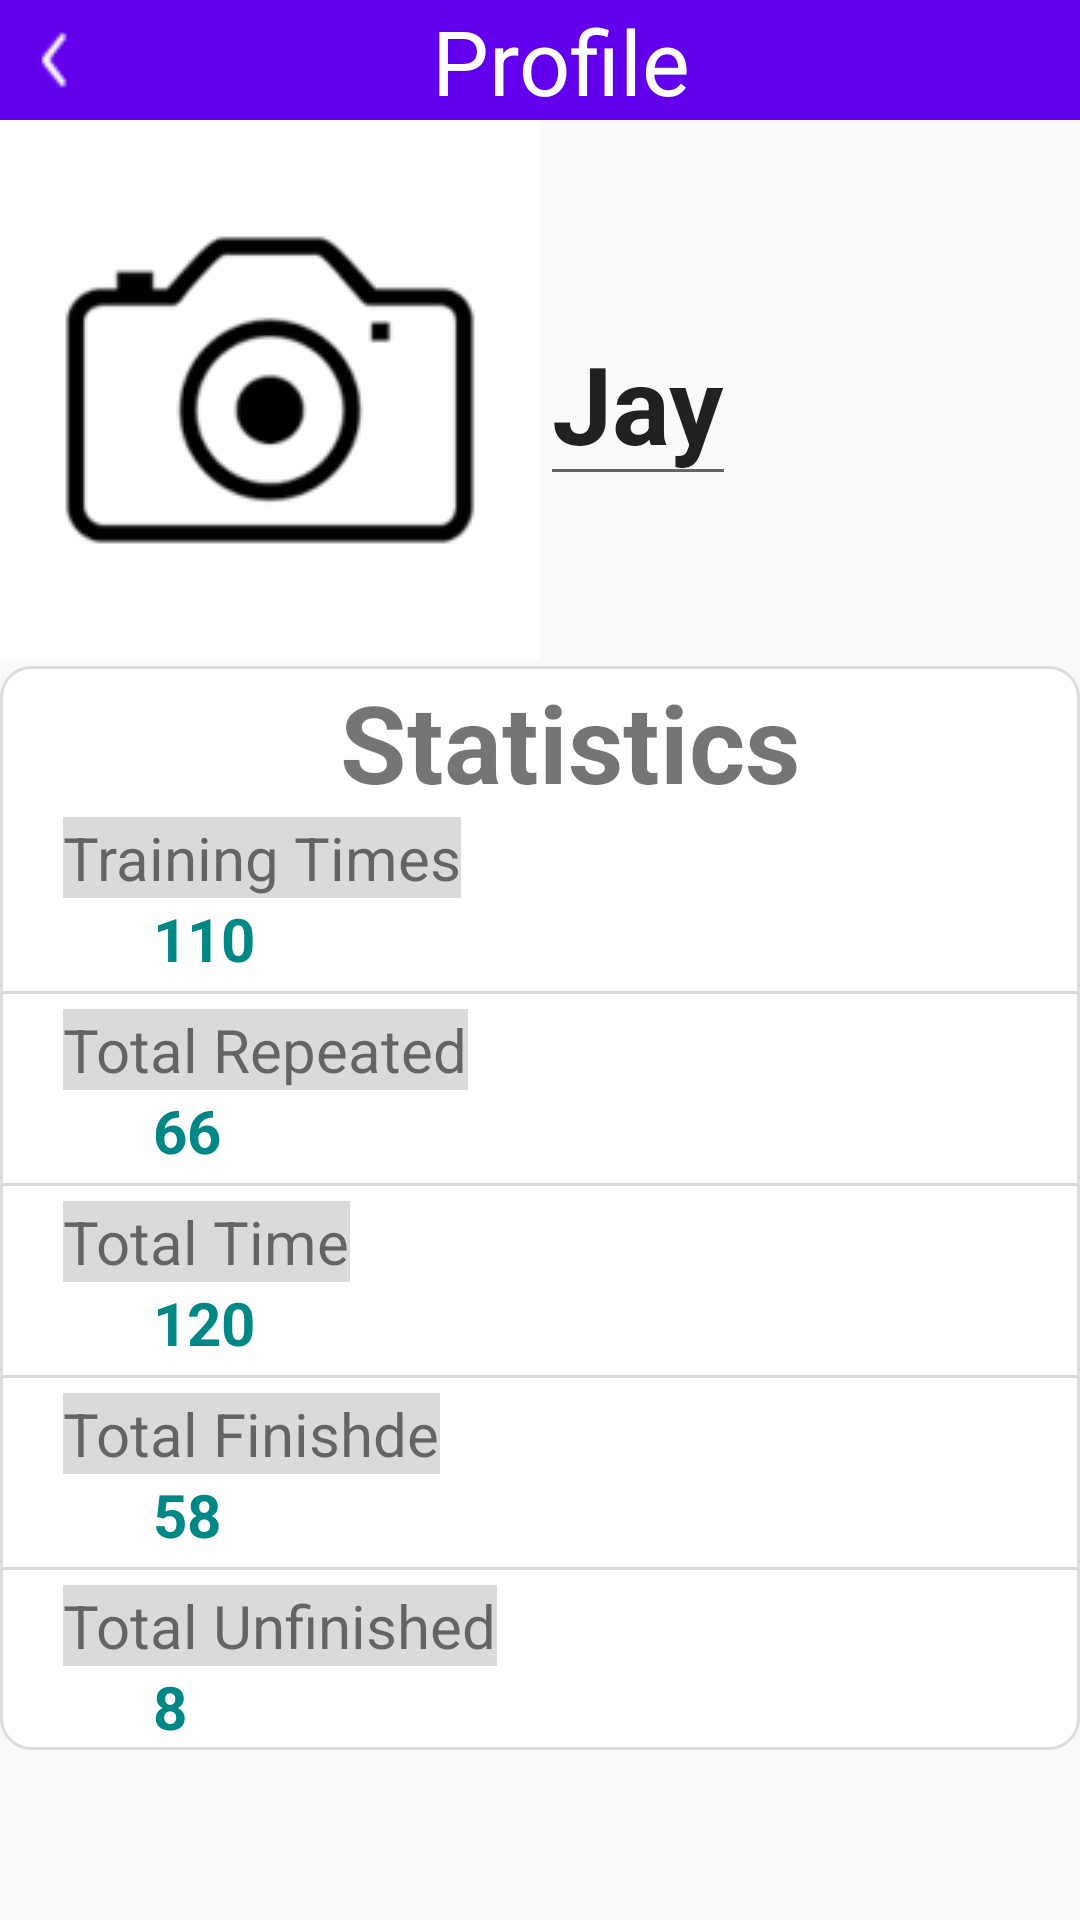

Reconstruct the res/layout file that produces this screen, plus the resources it refers to.
<!-- AndroidManifest.xml: application theme Theme.A1_android -->
<!-- res/layout/activity_profile.xml -->
<?xml version="1.0" encoding="utf-8"?>
<LinearLayout xmlns:android="http://schemas.android.com/apk/res/android"
    xmlns:app="http://schemas.android.com/apk/res-auto"
    xmlns:tools="http://schemas.android.com/tools"
    android:layout_width="match_parent"
    android:layout_height="match_parent"
    android:orientation="vertical"
    tools:context=".ExerciseActivity">
    <LinearLayout
        android:layout_width="match_parent"
        android:layout_height="40dp"
        android:orientation="horizontal"
        android:background="@color/purple_500">
        <ImageView
            android:id="@+id/back"
            android:layout_width="32dp"
            android:layout_height="40dp"
            android:layout_marginStart="2dp"
            android:layout_marginBottom="6dp"
            android:background="@drawable/left"
            android:textColor="@color/white"
            android:layout_marginTop="0dp"/>

        <TextView
            android:id="@+id/title"
            android:layout_width="wrap_content"
            android:layout_height="wrap_content"
            android:text="Profile"
            android:gravity="center"
            android:layout_marginStart="110dp"
            android:textSize="30sp"
            android:textColor="@color/white"/>

    </LinearLayout>

    <LinearLayout
        android:layout_width="wrap_content"
        android:layout_height="wrap_content"
        android:orientation="horizontal">
        <ImageView
            android:id="@+id/avatar"
            android:layout_width="180dp"
            android:layout_height="180dp"
            android:src="@drawable/camera_tty"/>
        <EditText
            android:id="@+id/name"
            android:layout_width="wrap_content"
            android:layout_height="wrap_content"
            android:text="Jay"
            android:textStyle="bold"
            android:textSize="36sp"
            android:layout_marginTop="60dp"/>
    </LinearLayout>

    <LinearLayout
        android:layout_width="match_parent"
        android:layout_height="wrap_content"
        android:orientation="vertical"
        android:layout_marginTop="2dp"
        android:background="@drawable/linearlayout_style">

        <TextView
            android:id="@+id/statistics"
            android:layout_width="wrap_content"
            android:layout_height="wrap_content"
            android:layout_marginTop="1dp"
            android:text="Statistics"
            android:layout_gravity="center"
            android:textSize="36sp"
            android:textStyle="bold"
            app:layout_constraintEnd_toEndOf="parent"
            app:layout_constraintStart_toStartOf="parent"
            app:layout_constraintTop_toTopOf="parent"
            android:layout_marginStart="10dp"/>

        <TextView
            android:id="@+id/training"
            android:layout_width="wrap_content"
            android:layout_height="wrap_content"
            android:layout_marginStart="20dp"
            android:layout_marginTop="1dp"
            android:background="@color/grey"
            android:text="Training Times"
            android:textSize="20sp"
            app:layout_constraintEnd_toEndOf="parent"
            app:layout_constraintHorizontal_bias="0.498"
            app:layout_constraintStart_toStartOf="parent"
            app:layout_constraintTop_toBottomOf="@+id/button"
            />
        <TextView
            android:id="@+id/trainingTime"
            android:layout_width="wrap_content"
            android:layout_height="wrap_content"
            android:textSize="20sp"
            android:textStyle="bold"
            android:text="110"
            android:textColor="@color/teal_700"
            android:layout_marginStart="50dp"/>
        <TextView
            android:layout_width="match_parent"
            android:layout_height="1dp"
            android:text=""
            android:layout_marginBottom="4dp"
            android:background="@color/grey"
            android:layout_marginTop="4dp"/>

        <TextView
            android:id="@+id/h1"
            android:layout_width="wrap_content"
            android:layout_height="wrap_content"
            android:layout_marginStart="20dp"
            android:layout_marginTop="1dp"
            android:background="@color/grey"
            android:text="Total Repeated"
            android:textSize="20sp"
            app:layout_constraintEnd_toEndOf="parent"
            app:layout_constraintHorizontal_bias="0.498"
            app:layout_constraintStart_toStartOf="parent"
            app:layout_constraintTop_toBottomOf="@+id/button"
            />
        <TextView
            android:id="@+id/totalRepeat"
            android:layout_width="wrap_content"
            android:layout_height="wrap_content"
            android:textSize="20sp"
            android:textStyle="bold"
            android:text="66"
            android:textColor="@color/teal_700"
            android:layout_marginStart="50dp"/>
        <TextView
            android:layout_width="match_parent"
            android:layout_height="1dp"
            android:text=""
            android:layout_marginBottom="4dp"
            android:background="@color/grey"
            android:layout_marginTop="4dp"/>
        <TextView
            android:id="@+id/h2"
            android:layout_width="wrap_content"
            android:layout_height="wrap_content"
            android:layout_marginStart="20dp"
            android:layout_marginTop="1dp"
            android:background="@color/grey"
            android:text="Total Time"
            android:textSize="20sp"
            app:layout_constraintEnd_toEndOf="parent"
            app:layout_constraintHorizontal_bias="0.498"
            app:layout_constraintStart_toStartOf="parent"
            app:layout_constraintTop_toBottomOf="@+id/button"
            />
        <TextView
            android:id="@+id/totalTime"
            android:layout_width="wrap_content"
            android:layout_height="wrap_content"
            android:textSize="20sp"
            android:textStyle="bold"
            android:text="120"
            android:textColor="@color/teal_700"
            android:layout_marginStart="50dp"/>
        <TextView
            android:layout_width="match_parent"
            android:layout_height="1dp"
            android:text=""
            android:layout_marginBottom="4dp"
            android:background="@color/grey"
            android:layout_marginTop="4dp"/>
        <TextView
            android:id="@+id/h3"
            android:layout_width="wrap_content"
            android:layout_height="wrap_content"
            android:layout_marginStart="20dp"
            android:layout_marginTop="1dp"
            android:background="@color/grey"
            android:text="Total Finishde"
            android:textSize="20sp"
            app:layout_constraintEnd_toEndOf="parent"
            app:layout_constraintHorizontal_bias="0.498"
            app:layout_constraintStart_toStartOf="parent"
            app:layout_constraintTop_toBottomOf="@+id/button"
            />
        <TextView
            android:id="@+id/totalFinished"
            android:layout_width="wrap_content"
            android:layout_height="wrap_content"
            android:textSize="20sp"
            android:textStyle="bold"
            android:text="58"
            android:textColor="@color/teal_700"
            android:layout_marginStart="50dp"/>
        <TextView
            android:layout_width="match_parent"
            android:layout_height="1dp"
            android:text=""
            android:layout_marginBottom="4dp"
            android:background="@color/grey"
            android:layout_marginTop="4dp"/>
        <TextView
            android:id="@+id/h4"
            android:layout_width="wrap_content"
            android:layout_height="wrap_content"
            android:layout_marginStart="20dp"
            android:layout_marginTop="1dp"
            android:background="@color/grey"
            android:text="Total Unfinished"
            android:textSize="20sp"
            app:layout_constraintEnd_toEndOf="parent"
            app:layout_constraintHorizontal_bias="0.498"
            app:layout_constraintStart_toStartOf="parent"
            app:layout_constraintTop_toBottomOf="@+id/button"
            />
        <TextView
            android:id="@+id/totalUnfinished"
            android:layout_width="wrap_content"
            android:layout_height="wrap_content"
            android:textSize="20sp"
            android:textStyle="bold"
            android:text="8"
            android:textColor="@color/teal_700"
            android:layout_marginStart="50dp"/>

    </LinearLayout>




</LinearLayout>
<!-- resources referenced by this layout -->
<resources>
  <color name="grey">#D3D3D3D3</color>
  <color name="purple_500">#FF6200EE</color>
  <color name="teal_700">#FF018786</color>
  <color name="white">#FFFFFFFF</color>
  <!-- drawable camera_tty: png bitmap (drawable, 3212 bytes) -->
  <!-- drawable left: png bitmap (drawable, 297 bytes) -->
  <!-- drawable linearlayout_style (drawable) -->
  <?xml version="1.0" encoding="utf-8"?>
  <shape xmlns:android="http://schemas.android.com/apk/res/android">
  
      <solid android:color="#ffffff"/>
      <stroke android:width="1dp" android:color="#dcdcdc"/>
      <padding android:left="1dp" android:bottom="1dp" android:right="1dp"/>
      <corners android:radius="10dp"/>
  </shape>
  <style name="Theme.A1_android" parent="Theme.MaterialComponents.DayNight.Bridge">
          
          <item name="colorPrimary">@color/purple_500</item>
          <item name="colorPrimaryVariant">@color/purple_700</item>
          <item name="colorOnPrimary">@color/white</item>
          
          <item name="colorSecondary">@color/teal_200</item>
          <item name="colorSecondaryVariant">@color/teal_700</item>
          <item name="colorOnSecondary">@color/black</item>
          
          <item name="android:statusBarColor" tools:targetApi="l">?attr/colorPrimaryVariant</item>
          
      </style>
  <color name="purple_700">#FF3700B3</color>
  <color name="teal_200">#FF03DAC5</color>
  <color name="black">#FF000000</color>
</resources>
